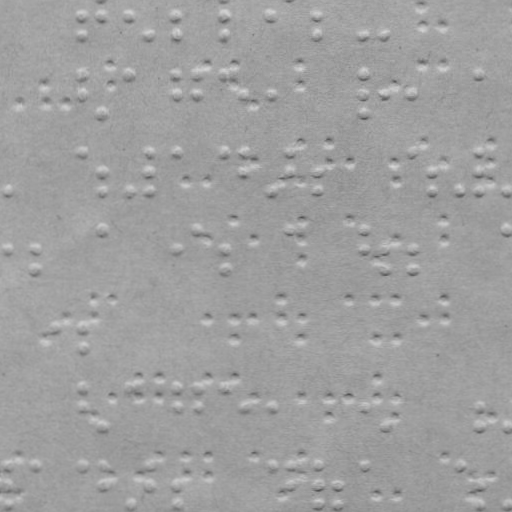

The table this chart was drawn from, first rows:
braille
False
x, y
84.89, 20.44
84.92, 38.44
103.9, 0.4111
103.9, 20.41
131.9, 20.36
149.9, 38.33
178.9, 20.28
178.9, 38.28
226.9, 0.1965
226.9, 20.2
226.9, 38.2
273.9, 20.11
292.9, 0.08124
318.9, 20.04
318.9, 38.04
366.9, 37.95
386.9, 37.92
84.99, 77.44
85.02, 97.44
104.1, 117.4
132, 77.36
179, 77.28
179, 97.28
200, 77.24
200, 97.24
227, 77.2
247, 97.16
274, 97.11
367, 76.95
367, 96.95
367.1, 117
387, 96.92
414, 96.87
481, 76.75
9.191, 194.6
85.12, 155.4
104.2, 175.4
104.2, 194.4
132.2, 194.4
150.1, 155.3
150.2, 175.3
150.2, 194.3
179.1, 155.3
227.1, 155.2
247.1, 155.2
247.2, 175.2
274.2, 194.1
293.1, 155.1
293.2, 175.1
319.2, 175
319.2, 194
414.1, 154.9
434.2, 174.8
434.2, 193.8
461.2, 193.8
481.1, 154.8
481.2, 174.8
481.2, 193.8
... 164 more rows
